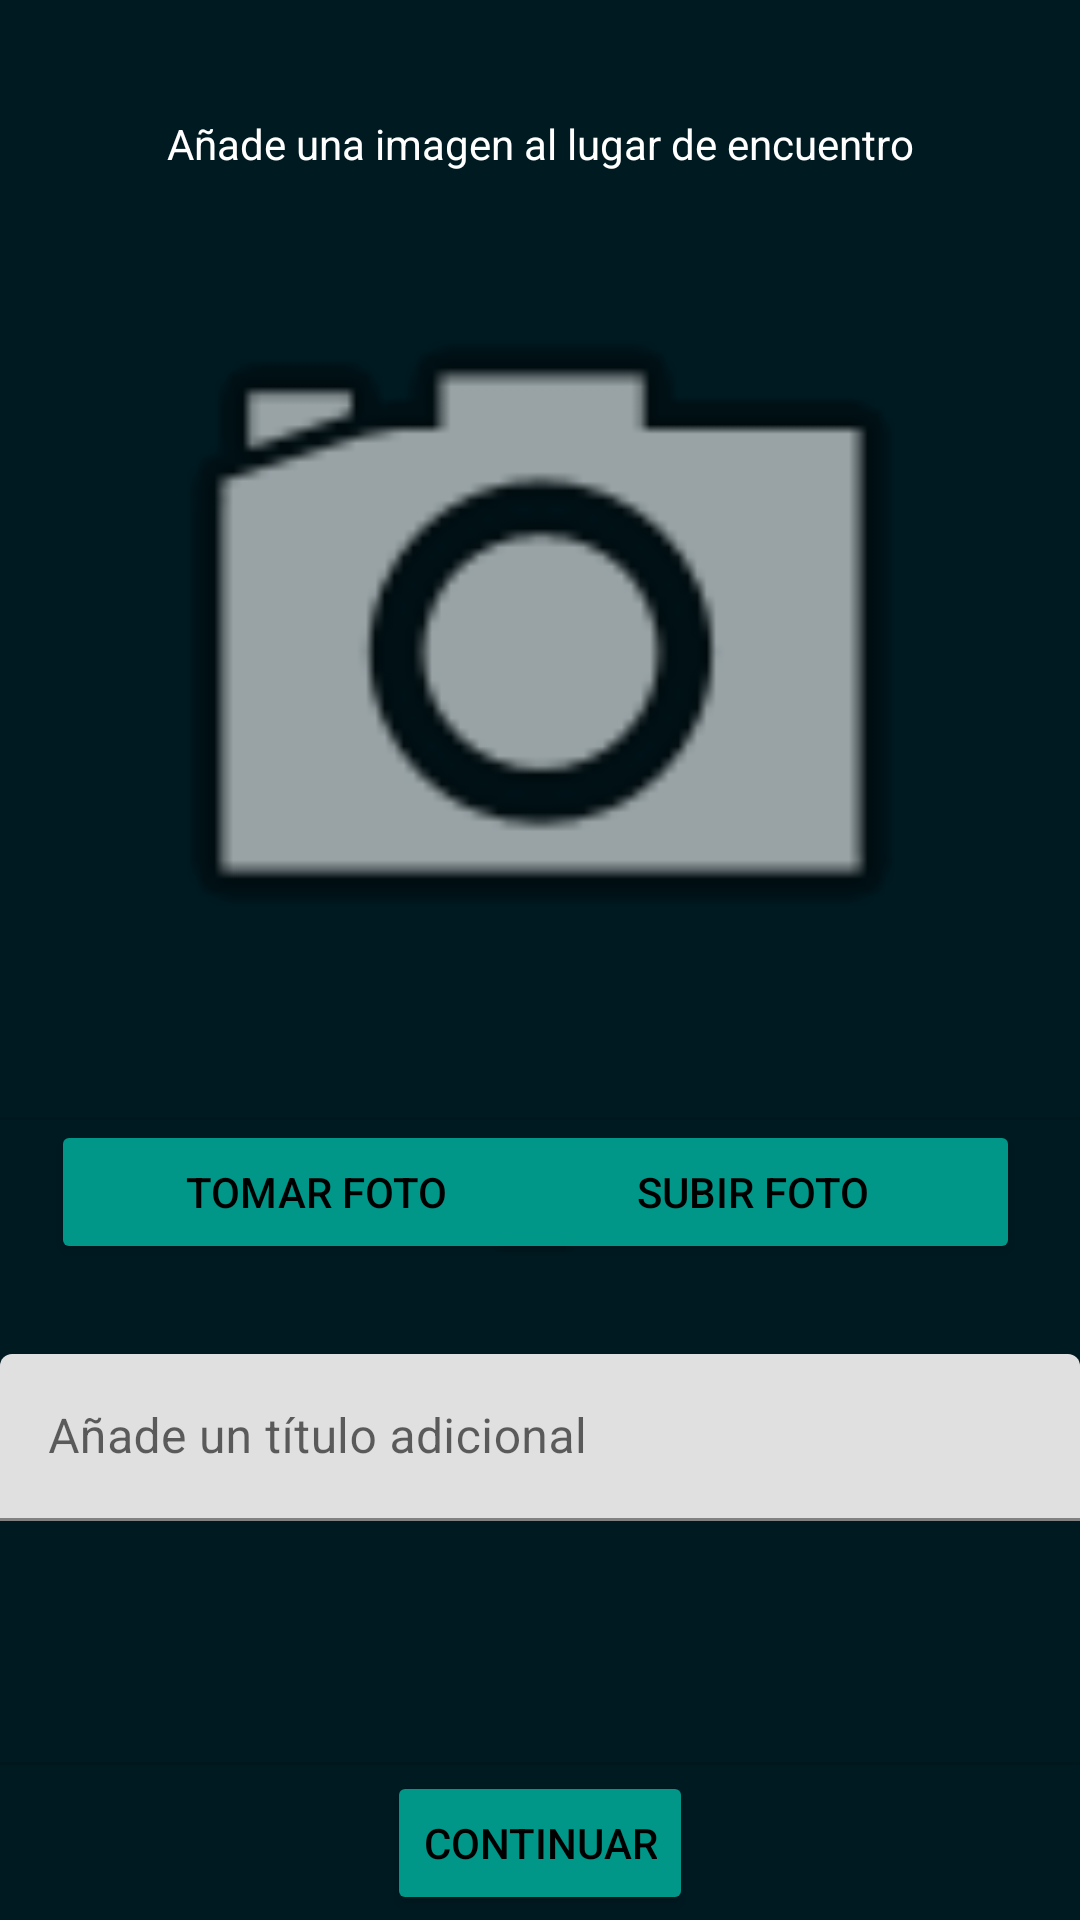

Reconstruct the res/layout file that produces this screen, plus the resources it refers to.
<!-- AndroidManifest.xml: application theme Theme.SportsLink -->
<!-- res/layout/activity_generar_multimedia.xml -->
<?xml version="1.0" encoding="utf-8"?>
<androidx.constraintlayout.widget.ConstraintLayout xmlns:android="http://schemas.android.com/apk/res/android"
    xmlns:app="http://schemas.android.com/apk/res-auto"
    xmlns:tools="http://schemas.android.com/tools"
    android:layout_width="match_parent"
    android:layout_height="match_parent"
    android:background="#001A22"
    tools:context=".controlador.GenerarMultimedia">

    <View
        android:id="@+id/divider"
        android:layout_width="match_parent"
        android:layout_height="1dp"
        android:background="?android:attr/listDivider"
        app:layout_constraintBottom_toTopOf="@+id/btnContinueTakePicture"
        app:layout_constraintEnd_toEndOf="parent"
        app:layout_constraintHorizontal_bias="0.0"
        app:layout_constraintStart_toStartOf="parent"
        app:layout_constraintTop_toTopOf="parent"
        app:layout_constraintVertical_bias="0.632" />

    <TextView
        android:id="@+id/txtViewTitleTakePicture"
        android:layout_width="wrap_content"
        android:layout_height="wrap_content"
        android:layout_marginTop="16dp"
        android:text="@string/TitleTakePicture"
        android:textColor="#FFFFFF"
        app:layout_constraintBottom_toTopOf="@+id/divider"
        app:layout_constraintEnd_toEndOf="parent"
        app:layout_constraintStart_toStartOf="parent"
        app:layout_constraintTop_toTopOf="parent"
        app:layout_constraintVertical_bias="0.066" />

    <ImageView
        android:id="@+id/imgeViewNewLandscape"
        android:layout_width="342dp"
        android:layout_height="303dp"
        app:layout_constraintBottom_toTopOf="@+id/divider"
        app:layout_constraintEnd_toEndOf="parent"
        app:layout_constraintHorizontal_bias="0.52"
        app:layout_constraintStart_toStartOf="parent"
        app:layout_constraintTop_toBottomOf="@+id/txtViewTitleTakePicture"
        app:layout_constraintVertical_bias="0.293"
        app:srcCompat="@android:drawable/ic_menu_camera"
        android:contentDescription="@string/todo" />

    <View
        android:id="@+id/divider2"
        android:layout_width="match_parent"
        android:layout_height="1dp"
        android:background="?android:attr/listDivider"
        app:layout_constraintBottom_toBottomOf="parent"
        app:layout_constraintEnd_toEndOf="parent"
        app:layout_constraintHorizontal_bias="0.0"
        app:layout_constraintStart_toStartOf="parent"
        app:layout_constraintTop_toTopOf="parent"
        app:layout_constraintVertical_bias="0.919" />

    <Button
        android:id="@+id/btnContinueTakePicture"
        android:layout_width="wrap_content"
        android:layout_height="wrap_content"
        android:backgroundTint="#009688"
        android:text="@string/btnContinueTakePicture"
        android:textColor="#000000"
        app:layout_constraintBottom_toBottomOf="parent"
        app:layout_constraintEnd_toEndOf="parent"
        app:layout_constraintStart_toStartOf="parent"
        app:layout_constraintTop_toBottomOf="@+id/divider2" />

    <RelativeLayout
        android:layout_width="0dp"
        android:layout_height="0dp"
        app:layout_constraintBottom_toTopOf="@+id/divider2"
        app:layout_constraintEnd_toEndOf="parent"
        app:layout_constraintHorizontal_bias="0.0"
        app:layout_constraintStart_toStartOf="parent"
        app:layout_constraintTop_toBottomOf="@+id/divider"
        app:layout_constraintVertical_bias="1.0">

        <Button
            android:id="@+id/btnUploadPicture"
            android:layout_width="178dp"
            android:layout_height="wrap_content"
            android:layout_alignParentEnd="true"
            android:layout_marginEnd="20dp"
            android:backgroundTint="#009688"
            android:text="@string/btnUploadPicture"
            android:textColor="#000000" />

        <Button
            android:id="@+id/btnTakePicture"
            android:layout_width="177dp"
            android:layout_height="wrap_content"
            android:layout_alignParentStart="true"
            android:layout_marginStart="17dp"
            android:backgroundTint="#009688"
            android:text="@string/btnTakePicture"
            android:textColor="#000000" />

        <com.google.android.material.textfield.TextInputLayout
            android:layout_width="match_parent"
            android:layout_height="wrap_content"
            android:layout_below="@id/btnTakePicture">

            <com.google.android.material.textfield.TextInputEditText
                android:layout_width="match_parent"
                android:layout_height="wrap_content"
                android:layout_marginTop="30dp"

                android:hint="@string/hintAditionalTakePicture" />
        </com.google.android.material.textfield.TextInputLayout>
    </RelativeLayout>

</androidx.constraintlayout.widget.ConstraintLayout>
<!-- resources referenced by this layout -->
<resources>
  <string name="TitleTakePicture">Añade una imagen al lugar de encuentro</string>
  <string name="btnContinueTakePicture">Continuar</string>
  <string name="btnTakePicture">Tomar Foto</string>
  <string name="btnUploadPicture">Subir Foto</string>
  <string name="hintAditionalTakePicture">Añade un título adicional</string>
  <string name="todo">TODO</string>
  <style name="Theme.SportsLink" parent="Theme.MaterialComponents.DayNight.DarkActionBar">
          
          <item name="colorPrimary">@color/blackBackground3</item>
          <item name="colorPrimaryVariant">@color/blackBackground</item>
          <item name="colorOnPrimary">@color/white</item>
          
          <item name="colorSecondary">@color/teal_200</item>
          <item name="colorSecondaryVariant">@color/teal_700</item>
          <item name="colorOnSecondary">@color/black</item>
          
          <item name="android:statusBarColor" tools:targetApi="l">?attr/colorPrimaryVariant</item>
          
      </style>
  <color name="blackBackground3">#243447</color>
  <color name="blackBackground">#17212d</color>
  <color name="white">#FFFFFFFF</color>
  <color name="teal_200">#FF03DAC5</color>
  <color name="teal_700">#FF018786</color>
  <color name="black">#FF000000</color>
</resources>
